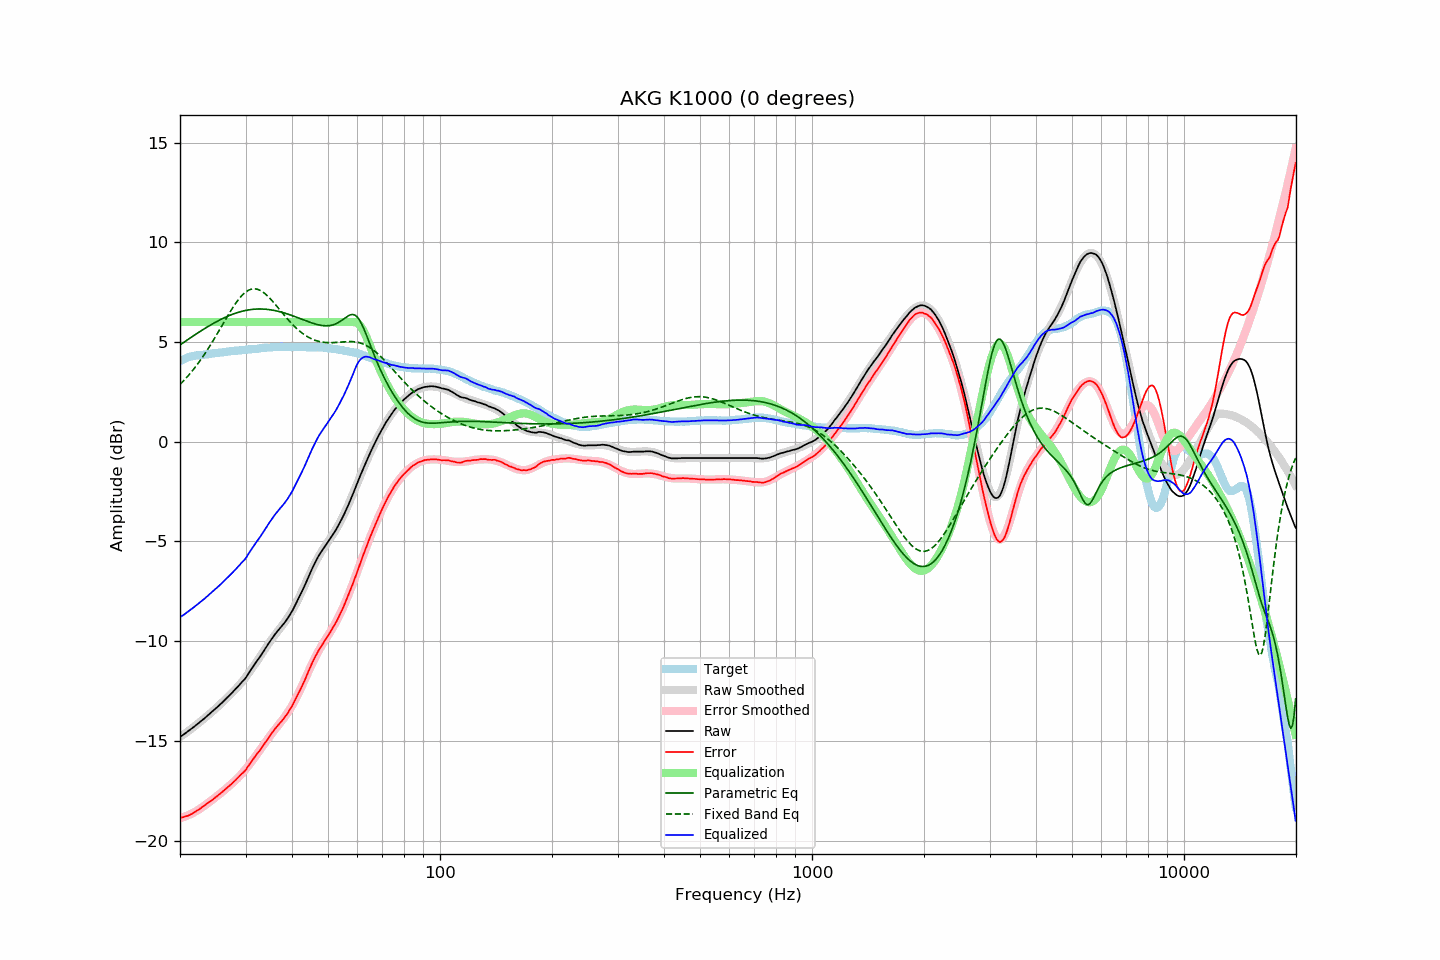

Data behind this chart, as committed beside it:
frequency, raw, error, smoothed, error_smoothed, equalization, parametric_eq, fixed_band_eq, equalized_raw, equalized_smoothed, target
20.00, -14.81, -18.86, -14.81, -18.88, 6.00, 4.86, 2.87, -8.81, -8.81, 4.05
20.20, -14.75, -18.84, -14.75, -18.85, 6.00, 4.91, 2.95, -8.75, -8.75, 4.09
20.40, -14.70, -18.82, -14.69, -18.83, 6.00, 4.97, 3.04, -8.70, -8.69, 4.13
20.61, -14.64, -18.80, -14.63, -18.80, 6.00, 5.02, 3.12, -8.64, -8.63, 4.16
20.81, -14.58, -18.77, -14.58, -18.76, 6.00, 5.08, 3.21, -8.58, -8.58, 4.20
21.02, -14.52, -18.75, -14.52, -18.73, 6.00, 5.13, 3.30, -8.52, -8.52, 4.24
21.23, -14.46, -18.71, -14.46, -18.69, 6.00, 5.19, 3.39, -8.46, -8.46, 4.26
21.44, -14.40, -18.67, -14.40, -18.66, 6.00, 5.24, 3.49, -8.40, -8.40, 4.28
21.66, -14.34, -18.63, -14.33, -18.62, 6.00, 5.29, 3.59, -8.34, -8.33, 4.30
21.87, -14.28, -18.58, -14.27, -18.57, 6.00, 5.35, 3.69, -8.28, -8.27, 4.31
22.09, -14.21, -18.53, -14.21, -18.53, 6.00, 5.40, 3.80, -8.21, -8.21, 4.33
22.31, -14.15, -18.48, -14.14, -18.48, 6.00, 5.45, 3.90, -8.15, -8.14, 4.34
22.54, -14.08, -18.42, -14.08, -18.43, 6.00, 5.51, 4.01, -8.08, -8.08, 4.35
22.76, -14.02, -18.37, -14.01, -18.37, 6.00, 5.56, 4.13, -8.02, -8.01, 4.36
22.99, -13.95, -18.30, -13.95, -18.31, 6.00, 5.61, 4.24, -7.95, -7.95, 4.36
23.22, -13.89, -18.25, -13.88, -18.26, 6.00, 5.66, 4.36, -7.89, -7.88, 4.37
23.45, -13.82, -18.19, -13.82, -18.20, 6.00, 5.71, 4.48, -7.82, -7.82, 4.37
23.69, -13.75, -18.13, -13.75, -18.14, 6.00, 5.76, 4.60, -7.75, -7.75, 4.38
23.92, -13.68, -18.07, -13.68, -18.08, 6.00, 5.81, 4.73, -7.68, -7.68, 4.39
24.16, -13.61, -18.02, -13.61, -18.02, 6.00, 5.85, 4.86, -7.61, -7.61, 4.41
24.40, -13.54, -17.97, -13.54, -17.96, 6.00, 5.90, 4.99, -7.54, -7.54, 4.43
24.65, -13.47, -17.90, -13.47, -17.90, 6.00, 5.95, 5.12, -7.47, -7.47, 4.43
24.89, -13.39, -17.84, -13.39, -17.83, 6.00, 5.99, 5.26, -7.39, -7.39, 4.44
25.14, -13.33, -17.78, -13.32, -17.77, 6.00, 6.03, 5.39, -7.33, -7.32, 4.45
25.39, -13.24, -17.71, -13.25, -17.71, 6.00, 6.08, 5.53, -7.24, -7.25, 4.46
25.65, -13.17, -17.65, -13.17, -17.64, 6.00, 6.12, 5.67, -7.17, -7.17, 4.48
25.91, -13.10, -17.58, -13.09, -17.58, 6.00, 6.16, 5.81, -7.10, -7.09, 4.48
26.16, -13.01, -17.50, -13.02, -17.51, 6.00, 6.20, 5.95, -7.01, -7.02, 4.49
26.43, -12.94, -17.44, -12.94, -17.44, 6.00, 6.24, 6.09, -6.94, -6.94, 4.50
26.69, -12.86, -17.36, -12.86, -17.37, 6.00, 6.27, 6.22, -6.86, -6.86, 4.51
26.96, -12.78, -17.30, -12.78, -17.30, 6.00, 6.31, 6.36, -6.78, -6.78, 4.53
27.23, -12.70, -17.23, -12.70, -17.23, 6.00, 6.34, 6.49, -6.70, -6.70, 4.54
27.50, -12.62, -17.16, -12.62, -17.16, 6.00, 6.37, 6.62, -6.62, -6.62, 4.55
27.77, -12.53, -17.08, -12.54, -17.09, 6.00, 6.40, 6.75, -6.53, -6.54, 4.55
28.05, -12.45, -17.01, -12.46, -17.01, 6.00, 6.43, 6.87, -6.45, -6.46, 4.56
28.33, -12.37, -16.93, -12.37, -16.94, 6.00, 6.46, 6.98, -6.37, -6.37, 4.56
28.62, -12.28, -16.85, -12.28, -16.86, 6.00, 6.49, 7.09, -6.28, -6.28, 4.57
28.90, -12.19, -16.77, -12.19, -16.77, 6.00, 6.51, 7.20, -6.19, -6.19, 4.58
29.19, -12.10, -16.68, -12.09, -16.69, 6.00, 6.53, 7.29, -6.10, -6.09, 4.58
29.48, -12.01, -16.62, -12.00, -16.60, 6.00, 6.55, 7.37, -6.01, -6.00, 4.61
29.78, -11.93, -16.54, -11.89, -16.50, 6.00, 6.57, 7.45, -5.93, -5.89, 4.61
30.08, -11.83, -16.45, -11.79, -16.40, 6.00, 6.59, 7.51, -5.83, -5.79, 4.62
30.38, -11.70, -16.32, -11.68, -16.30, 6.00, 6.60, 7.57, -5.70, -5.68, 4.62
30.68, -11.57, -16.20, -11.57, -16.20, 6.00, 6.62, 7.61, -5.57, -5.57, 4.64
30.99, -11.45, -16.08, -11.46, -16.10, 6.00, 6.63, 7.64, -5.45, -5.46, 4.64
31.30, -11.33, -15.97, -11.34, -15.99, 6.00, 6.64, 7.66, -5.33, -5.34, 4.64
31.61, -11.21, -15.86, -11.23, -15.88, 6.00, 6.65, 7.67, -5.21, -5.23, 4.65
31.93, -11.09, -15.75, -11.11, -15.77, 6.00, 6.65, 7.66, -5.09, -5.11, 4.66
32.24, -10.97, -15.63, -10.98, -15.65, 6.00, 6.66, 7.65, -4.97, -4.98, 4.66
32.57, -10.87, -15.55, -10.86, -15.54, 6.00, 6.66, 7.62, -4.87, -4.86, 4.68
32.89, -10.76, -15.44, -10.74, -15.42, 6.00, 6.66, 7.58, -4.76, -4.74, 4.69
33.22, -10.63, -15.32, -10.61, -15.31, 6.00, 6.66, 7.54, -4.63, -4.61, 4.70
33.55, -10.50, -15.21, -10.49, -15.19, 6.00, 6.65, 7.48, -4.50, -4.49, 4.70
33.89, -10.38, -15.09, -10.37, -15.08, 6.00, 6.65, 7.42, -4.38, -4.37, 4.71
34.23, -10.26, -14.98, -10.25, -14.97, 6.00, 6.64, 7.35, -4.26, -4.25, 4.72
34.57, -10.13, -14.85, -10.14, -14.86, 6.00, 6.63, 7.27, -4.13, -4.14, 4.73
34.92, -10.01, -14.73, -10.02, -14.75, 6.00, 6.62, 7.19, -4.01, -4.02, 4.73
35.27, -9.89, -14.62, -9.91, -14.64, 6.00, 6.61, 7.10, -3.89, -3.91, 4.73
35.62, -9.78, -14.52, -9.80, -14.54, 6.00, 6.59, 7.01, -3.78, -3.80, 4.74
35.97, -9.67, -14.41, -9.69, -14.44, 6.00, 6.58, 6.91, -3.67, -3.69, 4.74
... 635 more rows
